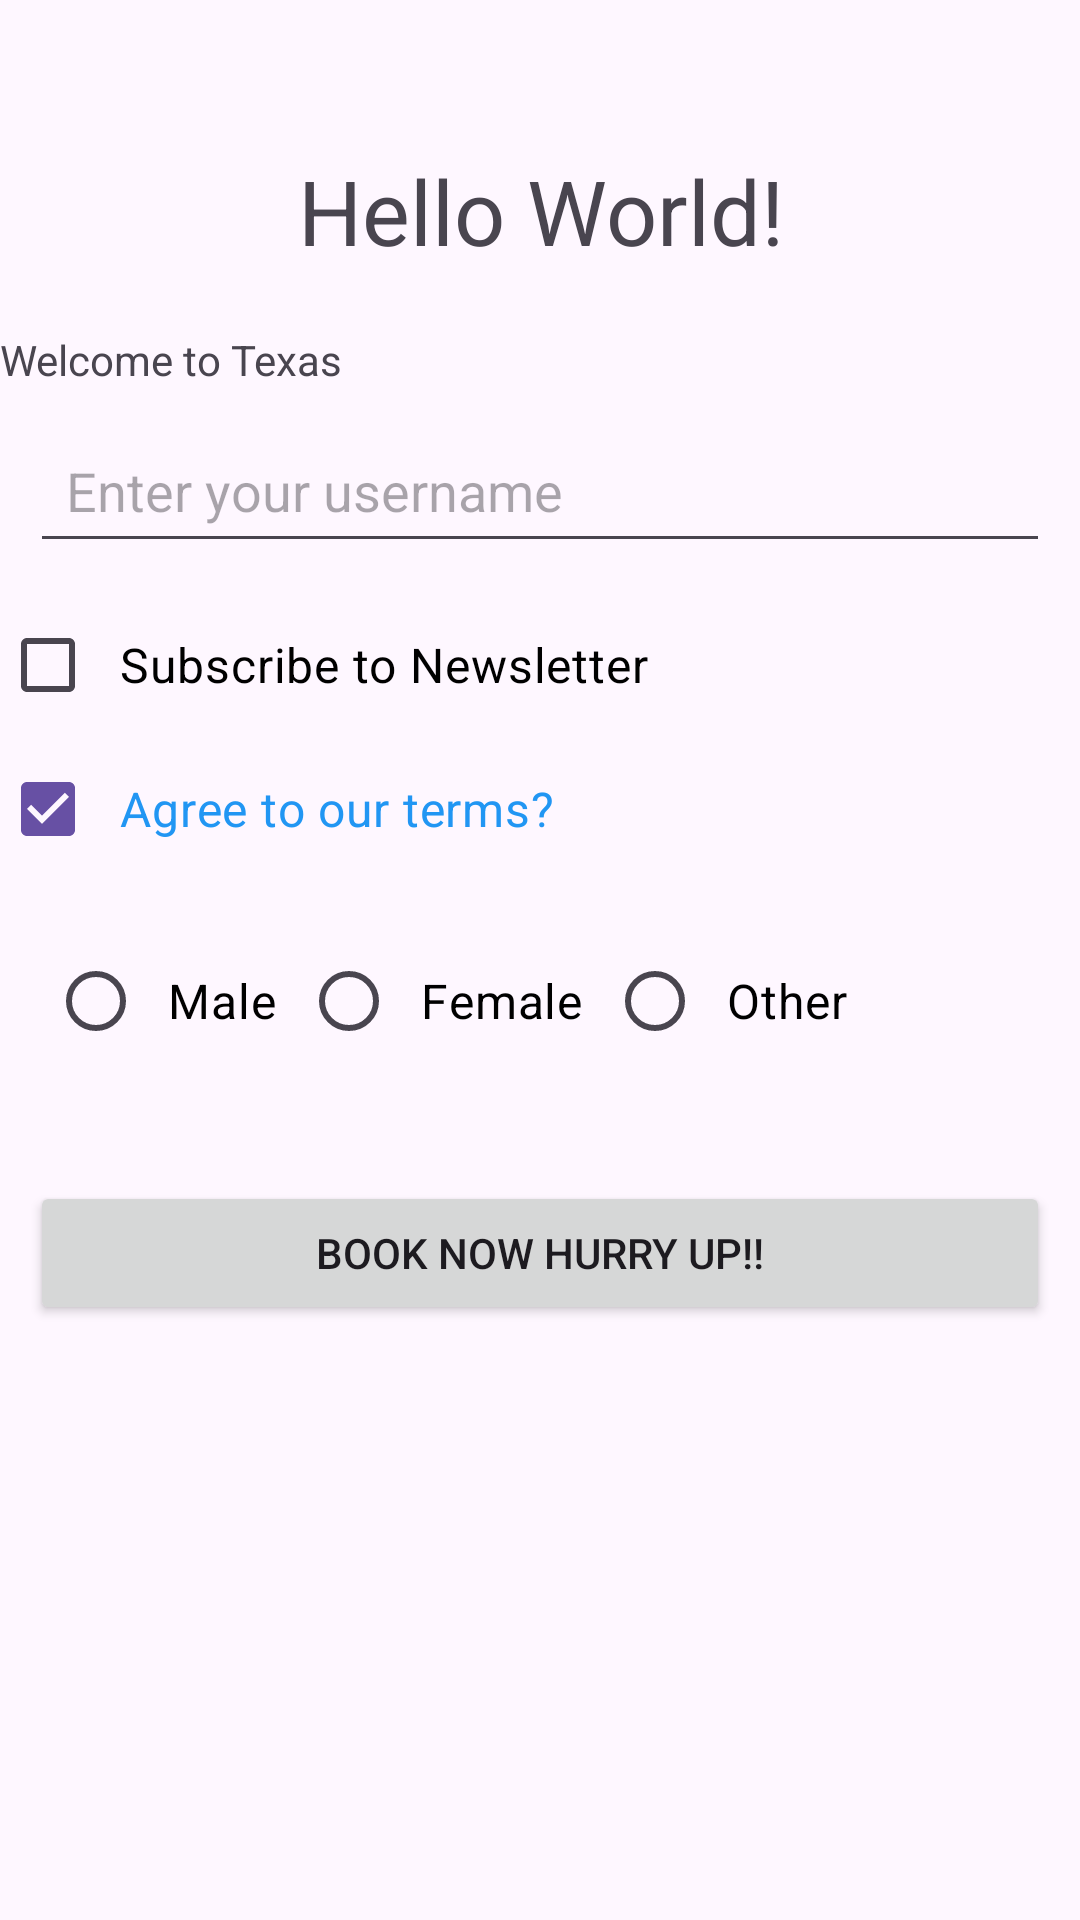

Layout XML and referenced resources for this Android screen:
<!-- AndroidManifest.xml: application theme Theme.TexasMobileApp -->
<!-- res/layout/activity_main.xml -->
<?xml version="1.0" encoding="utf-8"?>
<LinearLayout xmlns:android="http://schemas.android.com/apk/res/android"
    xmlns:tools="http://schemas.android.com/tools"
    android:id="@+id/main"
    android:layout_width="match_parent"
    android:layout_height="match_parent"
    android:orientation="vertical"
    tools:context=".MainActivity">

    <TextView
        android:id="@+id/title_hello_world"
        android:layout_width="match_parent"
        android:layout_height="wrap_content"
        android:text="Hello World!"
        android:textAlignment="center"
        android:textSize="30sp"
        android:paddingTop="20dp"
        android:layout_marginTop="30dp"
         />

    <TextView
        android:id="@+id/title_welcome"
        android:layout_width="wrap_content"
        android:layout_height="wrap_content"
        android:text="Welcome to Texas"
        android:layout_marginTop="20dp"
        />

    <EditText
        android:id="@+id/username"
        android:layout_width="match_parent"
        android:layout_height="wrap_content"
        android:hint="Enter your username"
        android:inputType="phone"
        android:padding="12dp"
        android:layout_margin="10dp" />

    <CheckBox
        android:id="@+id/cb_news_letter"
        android:layout_width="wrap_content"
        android:layout_height="wrap_content"
        android:text="Subscribe to Newsletter"
        android:textSize="16sp"
        android:textColor="#000000"
        android:padding="8dp"
       />

    <CheckBox
        android:id="@+id/cb_terms"
        android:layout_width="wrap_content"
        android:layout_height="wrap_content"
        android:text="Agree to our terms?"
        android:textSize="16sp"
        android:textColor="#2196F3"
        android:padding="8dp"
        android:checked="true" />
    <RadioGroup
        android:id="@+id/rgGender"
        android:layout_width="wrap_content"
        android:layout_height="wrap_content"
        android:orientation="horizontal"
        android:padding="16dp">


    <RadioButton
        android:id="@+id/rb_male"
        android:layout_width="wrap_content"
        android:layout_height="wrap_content"
        android:text="Male"
        android:textSize="16sp"
        android:textColor="#000000"
        android:padding="8dp" />

    <RadioButton
        android:id="@+id/rb_female"
        android:layout_width="wrap_content"
        android:layout_height="wrap_content"
        android:text="Female"
        android:textSize="16sp"
        android:textColor="#000000"
        android:padding="8dp" />

        <RadioButton
            android:id="@+id/rb_other"
            android:layout_width="wrap_content"
            android:layout_height="wrap_content"
            android:text="Other"
            android:textSize="16sp"
            android:textColor="#000000"
            android:padding="8dp" />

    </RadioGroup>


    <Button
        android:id="@+id/widgetButton"
        android:layout_width="match_parent"
        android:layout_height="wrap_content"
        android:layout_marginStart="10dp"
        android:layout_marginEnd="10dp"
        android:layout_marginTop="20dp"
        android:text="Book Now Hurry Up!!"/>


</LinearLayout>
<!-- resources referenced by this layout -->
<resources>
  <style name="Theme.TexasMobileApp" parent="Base.Theme.TexasMobileApp" />
  <style name="Base.Theme.TexasMobileApp" parent="Theme.Material3.DayNight.NoActionBar">
          
          
      </style>
</resources>
